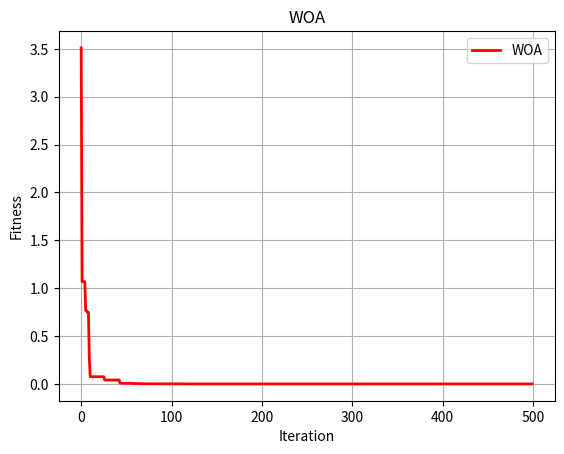

Source code (Python):
'''
# ----------------------- README ------------------------------------------
# -------------- 原创：Seyedali Mirjalili ---------------------------------
# -------------- 最后一次修改：2023/10/6 -----------------------------------
# -------------------  欢迎关注₍^.^₎♡  -------------------------------------
# -------------- 项目：鲸鱼优化算法(WOA)  ----------------------------------
# -------------- 微信公众号：KAU的云实验台 ---------------------------------
# -------------- CSDN:KAU的云实验台 ----------------------------------------
# -------------------------------------------------------------------------
'''

import numpy as np
from matplotlib import pyplot as plt
import math
import random
import copy

''' --------------------------- 预定义子函数 ----------------------------------'''


# 适应度函数F10  返回适应度值
def fun(X):
    dim = X.shape[0]  # 列数
    O = -20 * np.exp(-.2 * np.sqrt(np.sum(X ** 2) / dim)) - np.exp(np.sum(np.cos(2 * np.pi / 180 * X)) / dim) + 20 + np.exp(1)
    return O


# 初始化种群函数  返回初始种群编码
def initialization(popsize, ub, lb, dim):
    X = np.zeros([popsize, dim])
    for i in range(popsize):
        for j in range(dim):
            X[i, j] = (ub[j] - lb[j]) * np.random.random() + lb[j]

    return X


# 越界检查 返回规范后的种群编码
def BorderCheck(X, ub, lb, pop, dim):
    for i in range(pop):
        for j in range(dim):
            if X[i, j] > ub[j]:
                X[i, j] = ub[j]
            elif X[i, j] < lb[j]:
                X[i, j] = lb[j]
    return X


# 计算个体适应度  返回种群适应度
def CaculateFitness(X, fun):
    pop = X.shape[0]  # 个体数
    fitness = np.zeros([pop, 1])
    for i in range(pop):
        fitness[i] = fun(X[i, :])
    return fitness


# 种群排序 返回排序后的适应度和顺序
def SortFitness(Fit):
    fitness = np.sort(Fit, axis=0)
    index = np.argsort(Fit, axis=0)
    return fitness, index


# 根据排序结果对种群位置调整 返回调整后的种群矩阵
def SortPosition(X, index):
    Xnew = np.zeros(X.shape)
    for i in range(X.shape[0]):
        Xnew[i, :] = X[index[i], :]
    return Xnew


''' ---------------------------------------- 定义完成  --------------------------------------------- '''

''' ---------------------------------------- 主函数部分 -------------------------------------------- '''

''' 设置参数 '''
pop = 100 #群数量
MaxIter = 500  # 最大迭代次数
dim = 2 #维度
lb = -32 * np.ones(dim)  # 下边界
ub = 32 * np.ones(dim)  # 上边界

'''初始化种群'''
X = initialization(pop, ub, lb, dim)  # 初始化种群
print(X)
fitness = CaculateFitness(X, fun)  # 计算适应度值
fitness, sortIndex = SortFitness(fitness)  # 对适应度值排序
X = SortPosition(X, sortIndex)  # 种群排序
GbestScore = copy.copy(fitness[0])  # 记录最优适应度值
GbestPositon = np.zeros([1, dim])
GbestPositon[0, :] = copy.copy(X[0, :])  # 记录最优解
Curve = np.zeros([MaxIter, 1])

'''迭代'''
for t in range(MaxIter):

    print('第' + str(t) + '次迭代')
    Leader = X[0, :]  # 领头鲸鱼

    a = 2 - t * (2 / MaxIter)  # 控制参数a
    a2 = -1 + t * ((-1) / MaxIter)

    for i in range(pop):

        # A和C更新
        r1 = random.random()
        r2 = random.random()
        A = 2 * a * r1 - a
        C = 2 * r2

        # b和l更新
        b = 1
        l = (a2-1)*random.random() + 1  # [-1,1]之间的随机数

        for j in range(dim):
            # 随机数p
            p = random.random()
            if p < 0.5:
                if np.abs(A) >= 1:

                    # 搜索觅食机制
                    rand_leader_index = min(int(np.floor(pop * random.random() + 1)),
                                            pop - 1)  # 随机选择一个个体
                    X_rand = X[rand_leader_index, :]
                    D_X_rand = np.abs(C * X_rand[j] - X[i, j])
                    X[i, j] = X_rand[j] - A * D_X_rand

                elif np.abs(A) < 1:

                    # 收缩包围机制
                    D_Leader = np.abs(C * Leader[j] - X[i, j])
                    X[i, j] = Leader[j] - A * D_Leader

            elif p >= 0.5:
                # 螺旋更新位置
                distance2Leader = np.abs(Leader[j] - X[i, j])
                X[i, j] = distance2Leader * np.exp(b * l) * np.cos(l * 2 * math.pi) + Leader[j]

    X = BorderCheck(X, ub, lb, pop, dim)  # 边界检测
    fitness = CaculateFitness(X, fun)  # 计算适应度值
    fitness, sortIndex = SortFitness(fitness)  # 对适应度值排序
    X = SortPosition(X, sortIndex)  # 种群排序
    if fitness[0] <= GbestScore:  # 更新全局最优
        GbestScore = copy.copy(fitness[0])
        GbestPositon[0, :] = copy.copy(X[0, :])
    Curve[t] = GbestScore


print('最优适应度值：', GbestScore)
print('最优解[x1,x2]：', GbestPositon)

# 绘制适应度曲线
plt.figure(1)
plt.plot(Curve, 'r-', linewidth=2)
plt.xlabel('Iteration', fontsize='medium')
plt.ylabel("Fitness", fontsize='medium')
plt.grid()
plt.title('WOA', fontsize='large')
label = ['WOA']
plt.legend(label, loc='upper right')
plt.savefig('./WOA_Python.jpg')
plt.show()
